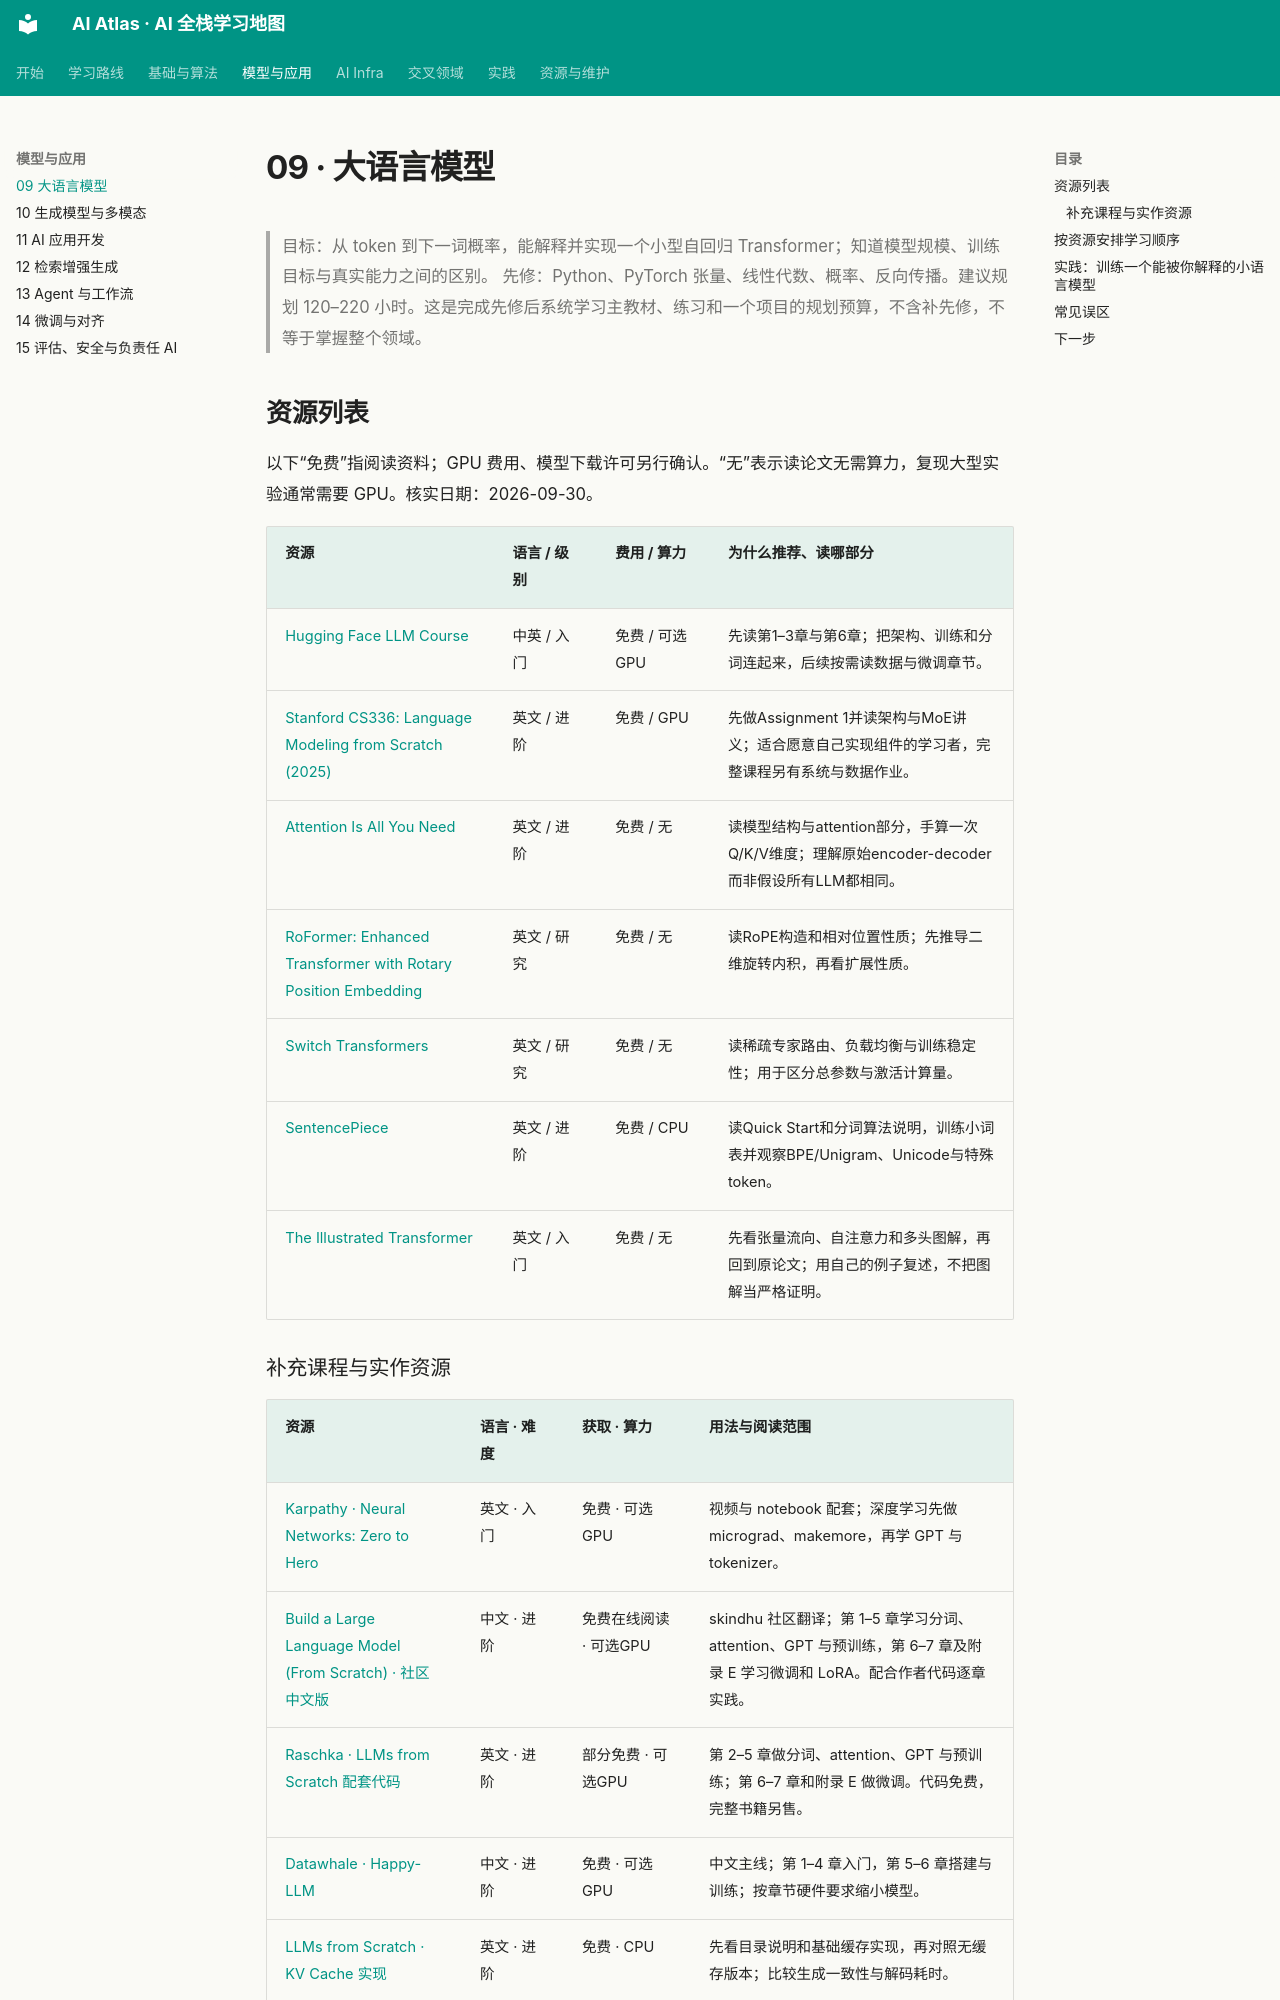

repository: Xander-26Code/AI-Altas · page: topics/09-llm.html · generator: mkdocs

# 09 · 大语言模型

> 目标：从 token 到下一词概率，能解释并实现一个小型自回归 Transformer；知道模型规模、训练目标与真实能力之间的区别。
> 先修：Python、PyTorch 张量、线性代数、概率、反向传播。建议规划 120–220 小时。这是完成先修后系统学习主教材、练习和一个项目的规划预算，不含补先修，不等于掌握整个领域。

## 资源列表

以下“免费”指阅读资料；GPU 费用、模型下载许可另行确认。“无”表示读论文无需算力，复现大型实验通常需要 GPU。核实日期：2026-09-30。

| 资源 | 语言 / 级别 | 费用 / 算力 | 为什么推荐、读哪部分 |
| --- | --- | --- | --- |
| [Hugging Face LLM Course](https://huggingface.co/learn/llm-course/chapter1/1) | 中英 / 入门 | 免费 / 可选GPU | 先读第1–3章与第6章；把架构、训练和分词连起来，后续按需读数据与微调章节。 |
| [Stanford CS336: Language Modeling from Scratch (2025)](https://cs336.stanford.edu/spring2025/) | 英文 / 进阶 | 免费 / GPU | 先做Assignment 1并读架构与MoE讲义；适合愿意自己实现组件的学习者，完整课程另有系统与数据作业。 |
| [Attention Is All You Need](https://arxiv.org/abs/1706.03762) | 英文 / 进阶 | 免费 / 无 | 读模型结构与attention部分，手算一次Q/K/V维度；理解原始encoder-decoder而非假设所有LLM都相同。 |
| [RoFormer: Enhanced Transformer with Rotary Position Embedding](https://arxiv.org/abs/2104.09864) | 英文 / 研究 | 免费 / 无 | 读RoPE构造和相对位置性质；先推导二维旋转内积，再看扩展性质。 |
| [Switch Transformers](https://arxiv.org/abs/2101.03961) | 英文 / 研究 | 免费 / 无 | 读稀疏专家路由、负载均衡与训练稳定性；用于区分总参数与激活计算量。 |
| [SentencePiece](https://github.com/google/sentencepiece) | 英文 / 进阶 | 免费 / CPU | 读Quick Start和分词算法说明，训练小词表并观察BPE/Unigram、Unicode与特殊token。 |
| [The Illustrated Transformer](https://jalammar.github.io/illustrated-transformer/) | 英文 / 入门 | 免费 / 无 | 先看张量流向、自注意力和多头图解，再回到原论文；用自己的例子复述，不把图解当严格证明。 |

### 补充课程与实作资源

| 资源 | 语言 · 难度 | 获取 · 算力 | 用法与阅读范围 |
|---|---|---|---|
| [Karpathy · Neural Networks: Zero to Hero](https://github.com/karpathy/nn-zero-to-hero) | 英文 · 入门 | 免费 · 可选GPU | 视频与 notebook 配套；深度学习先做 micrograd、makemore，再学 GPT 与 tokenizer。 |
| [Build a Large Language Model (From Scratch) · 社区中文版](https://skindhu.github.io/Build-A-Large-Language-Model-CN/) | 中文 · 进阶 | 免费在线阅读 · 可选GPU | skindhu 社区翻译；第 1–5 章学习分词、attention、GPT 与预训练，第 6–7 章及附录 E 学习微调和 LoRA。配合作者代码逐章实践。 |
| [Raschka · LLMs from Scratch 配套代码](https://github.com/rasbt/LLMs-from-scratch) | 英文 · 进阶 | 部分免费 · 可选GPU | 第 2–5 章做分词、attention、GPT 与预训练；第 6–7 章和附录 E 做微调。代码免费，完整书籍另售。 |
| [Datawhale · Happy-LLM](https://github.com/datawhalechina/happy-llm) | 中文 · 进阶 | 免费 · 可选GPU | 中文主线；第 1–4 章入门，第 5–6 章搭建与训练；按章节硬件要求缩小模型。 |
| [LLMs from Scratch · KV Cache 实现](https://github.com/rasbt/LLMs-from-scratch/tree/main/ch04/03_kv-cache) | 英文 · 进阶 | 免费 · CPU | 先看目录说明和基础缓存实现，再对照无缓存版本；比较生成一致性与解码耗时。 |

以上新增入口核实于 2026-10-01；资料免费不含硬件与 API 费用。
